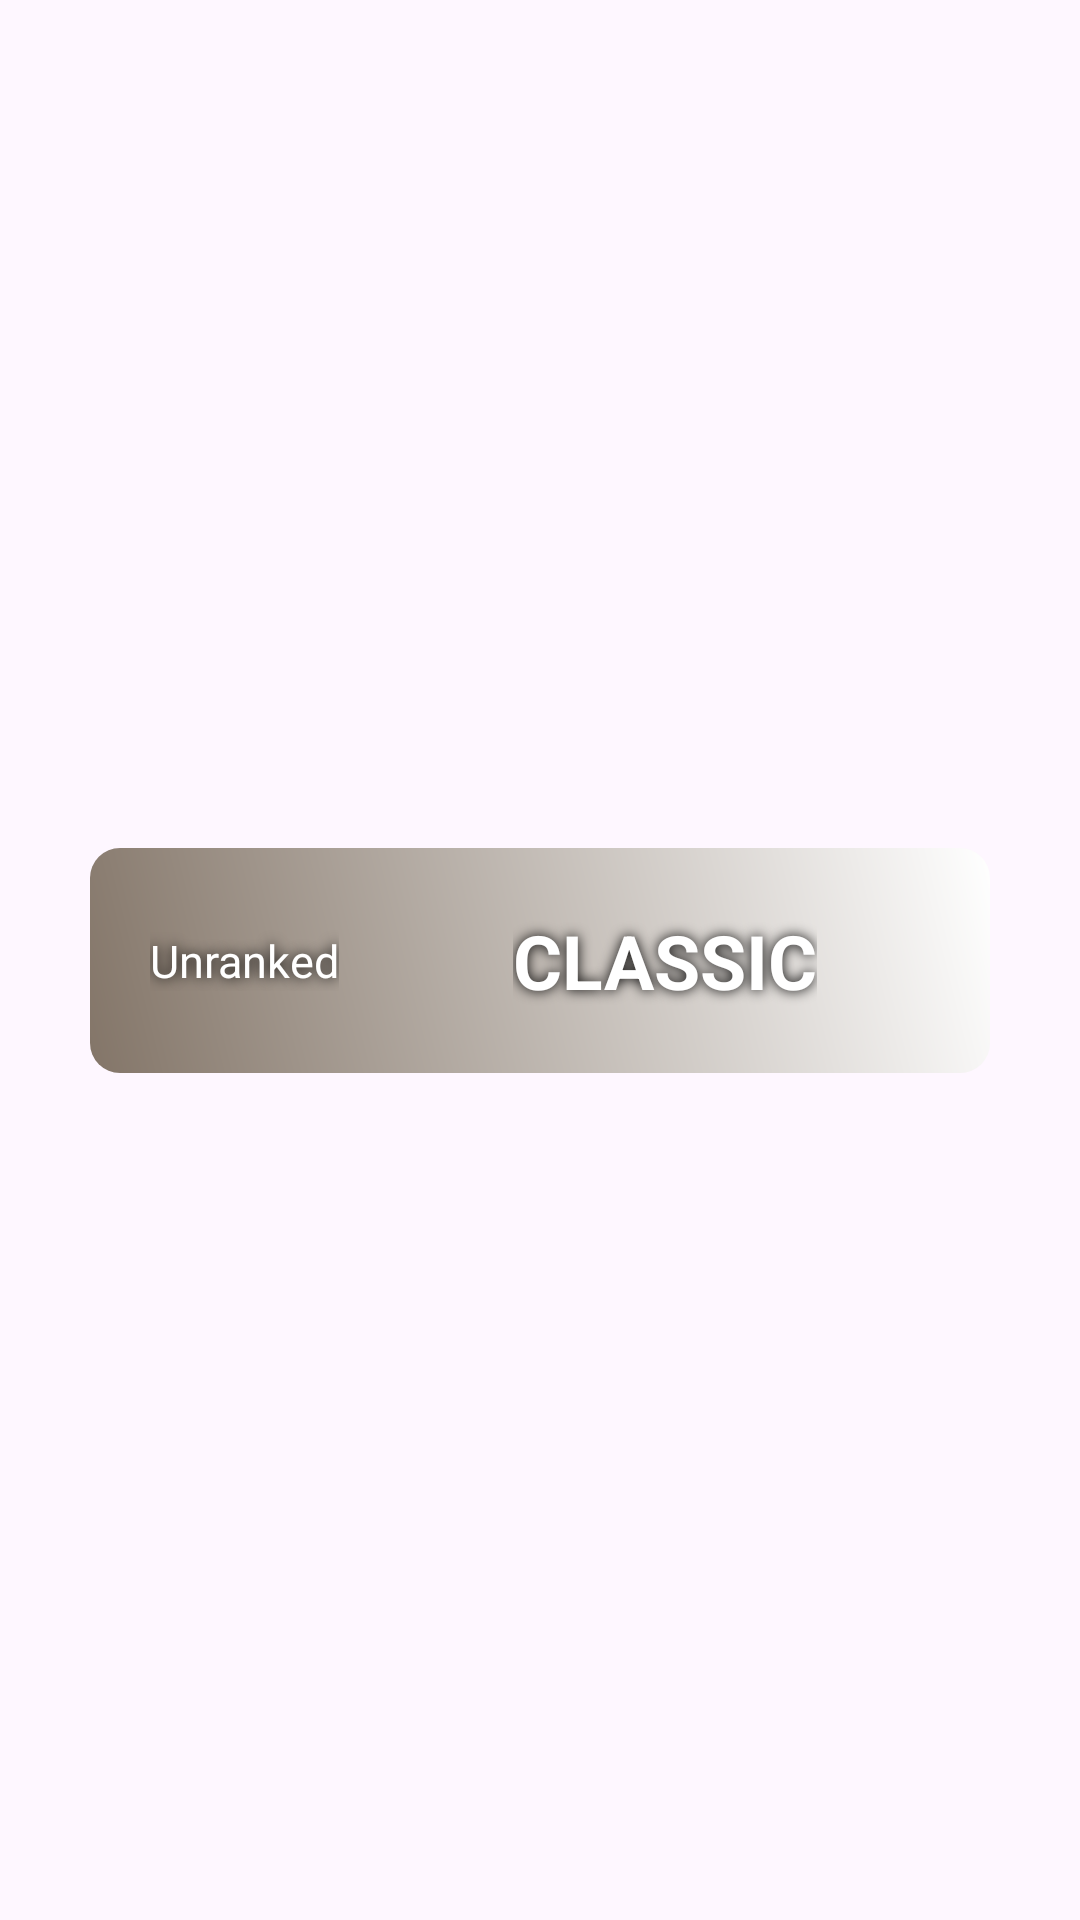

This screen was rendered from an Android layout file. Write that file and the resources it references.
<!-- AndroidManifest.xml: application theme Theme.Manchester -->
<!-- res/layout/unranked_classic_button.xml -->
<?xml version="1.0" encoding="utf-8"?>
<androidx.constraintlayout.widget.ConstraintLayout xmlns:android="http://schemas.android.com/apk/res/android"
    xmlns:app="http://schemas.android.com/apk/res-auto"
    android:layout_width="match_parent"
    android:layout_height="match_parent">

    <View
        android:id="@+id/background"
        android:layout_width="300dp"
        android:layout_height="75dp"
        android:background="@drawable/rounded_button_gradient_3"
        app:layout_constraintBottom_toBottomOf="parent"
        app:layout_constraintEnd_toEndOf="parent"
        app:layout_constraintStart_toStartOf="parent"
        app:layout_constraintTop_toTopOf="parent"/>

    <TextView
        android:id="@+id/rankType"
        android:layout_width="wrap_content"
        android:layout_height="wrap_content"
        android:text="Unranked"
        android:textColor="@color/white"
        android:shadowRadius="10"
        android:shadowColor="@color/black"
        android:textSize="15sp"
        android:layout_marginLeft="20dp"
        app:layout_constraintBottom_toBottomOf="parent"
        app:layout_constraintStart_toStartOf="@+id/background"
        app:layout_constraintTop_toTopOf="parent" />

    <TextView
        android:id="@+id/gameType"
        android:layout_width="wrap_content"
        android:layout_height="wrap_content"
        android:fontFamily="sans-serif"
        android:text="CLASSIC"
        android:shadowRadius="10"
        android:shadowColor="@color/black"
        android:textColor="@color/white"
        android:textSize="25sp"
        android:textStyle="bold"
        app:layout_constraintStart_toEndOf="@id/rankType"
        app:layout_constraintBottom_toBottomOf="parent"
        app:layout_constraintEnd_toEndOf="@+id/background"
        app:layout_constraintTop_toTopOf="parent" />
</androidx.constraintlayout.widget.ConstraintLayout>
<!-- resources referenced by this layout -->
<resources>
  <color name="black">#000000</color>
  <color name="white">#FFFFFFFF</color>
  <!-- drawable rounded_button_gradient_3 (drawable) -->
  <layer-list xmlns:android="http://schemas.android.com/apk/res/android">
  <item>
          <shape android:shape="rectangle">
              <solid android:color="@android:color/white" />
              <corners android:radius="10dp" />
              <gradient android:startColor="#837568" android:endColor="#FFFFFF" android:angle="45"/>
          </shape>
      </item>
  </layer-list>
  <style name="Theme.Manchester" parent="Base.Theme.Manchester" />
  <style name="Base.Theme.Manchester" parent="Theme.Material3.DayNight.NoActionBar">
          
          
          <item name="android:windowTranslucentStatus">true</item>
      </style>
</resources>
